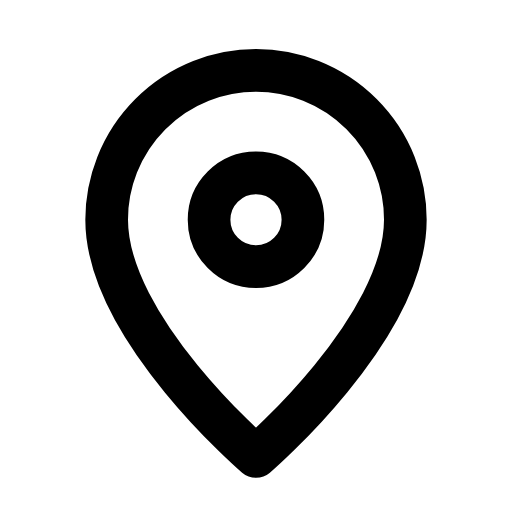
t = 0.00 s
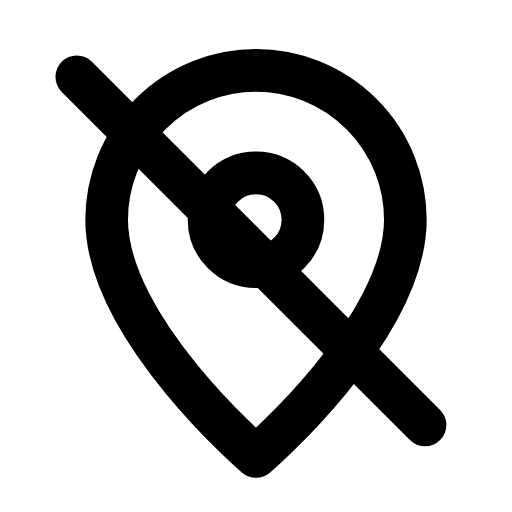
t = 0.30 s
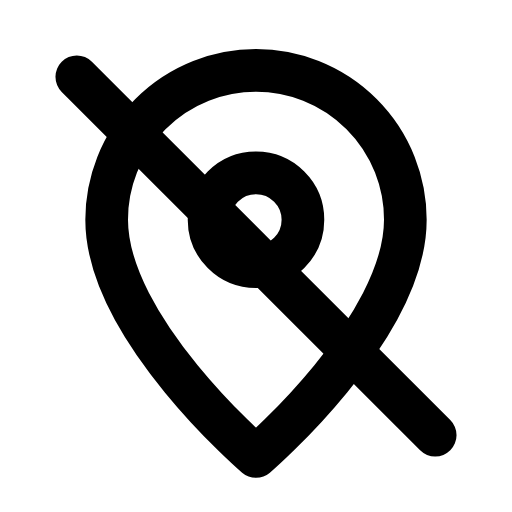
t = 0.52 s
t = 0.78 s: frame unchanged from t = 0.52 s, image omitted
t = 1.05 s: frame unchanged from t = 0.52 s, image omitted
t = 1.34 s: frame unchanged from t = 0.00 s, image omitted

The animated SVG that drew these frames (rendered in a browser with its animation timeline set to each time). Animation: 1 SMIL element (animate=1); one cycle of 1.60 s, repeats indefinitely.

<svg xmlns="http://www.w3.org/2000/svg" width="24" height="24" viewBox="0 0 24 24" fill="none"><path stroke="currentColor" stroke-width="2" stroke-linecap="round" stroke-linejoin="round" fill="none" d="M12 21.4S19 15.4 19 10.3A7 7 0 1 0 5 10.3C5 15.4 12 21.4 12 21.4Z"></path><circle stroke="currentColor" stroke-width="2" stroke-linecap="round" stroke-linejoin="round" fill="none" cx="12" cy="10.3" r="2.2"></circle><line stroke="currentColor" stroke-width="2" stroke-linecap="round" stroke-linejoin="round" fill="none" x1="3.6" x2="20.4" y1="3.6" y2="20.4" pathLength="1" stroke-dasharray="1"><animate attributeName="stroke-dashoffset" values="1;1;0;0;0;0;1;1;1" keyTimes="0;0.09;0.279;0.45;0.6;0.714;0.84;0.9;1" dur="1.6s" repeatCount="indefinite" calcMode="spline" keySplines="0.16 1 0.3 1;0.16 1 0.3 1;0.16 1 0.3 1;0.16 1 0.3 1;0.16 1 0.3 1;0.16 1 0.3 1;0.16 1 0.3 1;0.16 1 0.3 1"/></line></svg>
